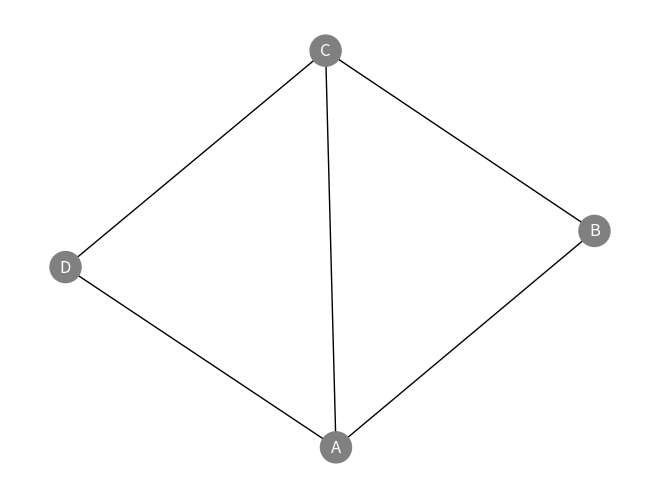

This chart was generated by the following Python code:
import random
import networkx as nx

# Este programa implementa el algoritmo de mínimos conflictos para resolver problemas de satisfacción de restricciones (CSP).
# El objetivo es asignar valores a los nodos de un grafo de manera que se minimicen los conflictos entre nodos conectados por restricciones.
# Utiliza un enfoque iterativo donde se ajustan los valores de los nodos en conflicto hasta encontrar una solución o alcanzar un límite de iteraciones.

# Importamos las librerías necesarias
import matplotlib.pyplot as plt

# Función para calcular los conflictos en un estado
def calcular_conflictos(estado, restricciones):
    """
    Calcula el número de conflictos en un estado dado.
    Un conflicto ocurre cuando una restricción no se cumple.

    estado: diccionario que representa el estado actual.
    restricciones: lista de pares que representan las restricciones entre nodos.
    """
    conflictos = 0
    for (nodo1, nodo2) in restricciones:
        if estado[nodo1] == estado[nodo2]:  # Si dos nodos tienen el mismo valor, hay un conflicto
            conflictos += 1
    return conflictos

# Algoritmo de mínimos conflictos
def minimos_conflictos(nodos, restricciones, max_iteraciones=1000):
    """
    Implementa el algoritmo de mínimos conflictos para resolver un problema de satisfacción de restricciones.

    nodos: lista de nodos del grafo.
    restricciones: lista de pares que representan las restricciones entre nodos.
    max_iteraciones: número máximo de iteraciones para intentar encontrar una solución.
    """
    # Inicializamos el estado asignando valores aleatorios a cada nodo
    estado = {nodo: random.choice([0, 1]) for nodo in nodos}

    for _ in range(max_iteraciones):
        # Calculamos el número de conflictos en el estado actual
        conflictos_totales = calcular_conflictos(estado, restricciones)
        if conflictos_totales == 0:  # Si no hay conflictos, hemos encontrado una solución
            return estado

        # Elegimos un nodo en conflicto al azar
        nodo_en_conflicto = random.choice([
            nodo for nodo in nodos
            if any(estado[nodo] == estado[vecino] for vecino in nodos if (nodo, vecino) in restricciones or (vecino, nodo) in restricciones)
        ])

        # Probamos asignar un nuevo valor al nodo para minimizar los conflictos
        mejor_valor = estado[nodo_en_conflicto]
        menor_conflicto = float('inf')
        for valor in [0, 1]:
            estado[nodo_en_conflicto] = valor
            conflictos = calcular_conflictos(estado, restricciones)
            if conflictos < menor_conflicto:
                menor_conflicto = conflictos
                mejor_valor = valor

        # Asignamos el mejor valor encontrado
        estado[nodo_en_conflicto] = mejor_valor

    # Si llegamos aquí, no encontramos solución en el número máximo de iteraciones
    return None

# Ejemplo de uso
if __name__ == "__main__":
    # Definimos los nodos y las restricciones del grafo
    nodos = ['A', 'B', 'C', 'D']
    restricciones = [('A', 'B'), ('B', 'C'), ('C', 'D'), ('D', 'A'), ('A', 'C')]

    # Ejecutamos el algoritmo de mínimos conflictos
    solucion = minimos_conflictos(nodos, restricciones)

    # Creamos el grafo para visualizarlo
    grafo = nx.Graph()
    grafo.add_nodes_from(nodos)
    grafo.add_edges_from(restricciones)

    # Dibujamos el grafo y mostramos la solución
    colores = []
    if solucion:
        print("Solucion encontrada:", solucion)
        colores = ['red' if solucion[nodo] == 0 else 'blue' for nodo in nodos]
    else:
        print("No se encontro solucion.")
        colores = ['gray' for nodo in nodos]

    # Dibujamos el grafo con colores según la solución
    nx.draw(grafo, with_labels=True, node_color=colores, node_size=500, font_color='white')
    plt.show()
